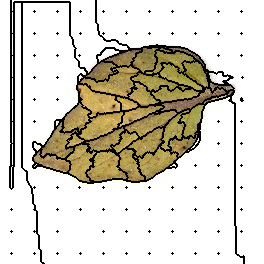

Source data for this figure (header and first rows):
1, 1, 1, 1, 1, 1, 1, 1, 1, 1, 1, 24, 24, 24, 24, 24, 24, 24, 24, 24, 24, 24, 24, 24
1, 1, 1, 1, 1, 1, 1, 1, 1, 1, 1, 24, 24, 24, 24, 24, 24, 24, 24, 24, 24, 24, 24, 24
1, 1, 1, 1, 1, 1, 1, 1, 1, 1, 1, 24, 24, 24, 1, 1, 1, 1, 1, 1, 1, 1, 131, 131
1, 1, 1, 1, 1, 1, 1, 1, 1, 1, 1, 24, 24, 24, 1, 1, 1, 1, 1, 1, 1, 1, 131, 131
1, 1, 1, 1, 1, 1, 1, 1, 1, 1, 1, 24, 24, 24, 1, 1, 1, 1, 1, 1, 1, 1, 131, 131
1, 1, 1, 1, 1, 1, 1, 1, 1, 1, 1, 24, 24, 24, 1, 1, 1, 1, 1, 1, 1, 1, 131, 131
1, 1, 1, 1, 1, 1, 1, 1, 1, 1, 1, 24, 24, 24, 1, 1, 1, 1, 1, 1, 1, 1, 131, 131
1, 1, 1, 1, 1, 1, 1, 1, 1, 1, 1, 24, 24, 24, 1, 1, 1, 1, 1, 1, 1, 1, 131, 131
1, 1, 1, 1, 1, 1, 1, 1, 1, 1, 1, 24, 24, 24, 1, 1, 1, 1, 1, 1, 1, 1, 131, 131
1, 1, 1, 1, 1, 1, 1, 1, 1, 1, 1, 24, 24, 24, 1, 1, 1, 1, 1, 1, 1, 1, 131, 131
1, 1, 1, 1, 1, 1, 1, 1, 1, 1, 1, 24, 24, 24, 1, 1, 1, 1, 1, 1, 1, 1, 131, 131
1, 1, 1, 1, 1, 1, 1, 1, 1, 1, 1, 2, 24, 24, 1, 1, 1, 1, 1, 1, 1, 1, 131, 131
1, 1, 1, 1, 1, 1, 1, 1, 1, 1, 1, 24, 24, 24, 1, 1, 1, 1, 1, 1, 1, 1, 131, 131
1, 1, 1, 1, 1, 1, 1, 1, 1, 1, 1, 24, 24, 24, 1, 1, 1, 1, 1, 1, 1, 1, 131, 131
1, 1, 1, 1, 1, 1, 1, 1, 1, 1, 1, 24, 24, 24, 1, 1, 1, 1, 1, 1, 1, 1, 131, 131
1, 1, 1, 1, 1, 1, 1, 1, 1, 1, 1, 24, 24, 24, 1, 1, 1, 1, 1, 1, 1, 1, 131, 131
1, 1, 1, 1, 1, 1, 1, 1, 1, 1, 1, 24, 24, 24, 1, 1, 1, 1, 1, 1, 1, 1, 131, 131
1, 1, 1, 1, 1, 1, 1, 1, 1, 1, 1, 24, 24, 24, 1, 1, 1, 1, 1, 1, 1, 1, 131, 131
1, 1, 1, 1, 1, 1, 1, 1, 1, 1, 1, 24, 24, 24, 1, 1, 1, 1, 1, 1, 1, 1, 131, 131
1, 1, 1, 1, 1, 1, 1, 1, 1, 1, 1, 24, 24, 24, 1, 1, 1, 1, 1, 1, 1, 1, 131, 131
1, 1, 1, 1, 1, 1, 1, 1, 1, 1, 1, 24, 24, 24, 1, 1, 1, 1, 1, 1, 1, 1, 131, 131
1, 1, 1, 1, 1, 1, 1, 1, 1, 1, 1, 24, 24, 24, 1, 1, 1, 1, 1, 1, 1, 1, 131, 131
1, 1, 1, 1, 1, 1, 1, 1, 1, 1, 1, 24, 24, 24, 1, 1, 1, 1, 1, 1, 1, 1, 131, 131
1, 1, 1, 1, 1, 1, 1, 1, 1, 1, 1, 24, 24, 24, 1, 1, 1, 1, 1, 1, 1, 1, 131, 131
1, 1, 1, 1, 1, 1, 1, 1, 1, 1, 1, 24, 24, 24, 1, 1, 1, 1, 1, 1, 1, 1, 131, 131
1, 1, 1, 1, 1, 1, 1, 1, 1, 1, 1, 24, 24, 24, 1, 1, 1, 1, 1, 1, 1, 1, 131, 131
1, 1, 1, 1, 1, 1, 1, 1, 1, 1, 1, 24, 24, 24, 1, 1, 1, 1, 1, 1, 1, 1, 131, 131
1, 1, 1, 1, 1, 1, 1, 1, 1, 1, 1, 24, 24, 24, 1, 1, 1, 1, 1, 1, 1, 1, 131, 131
1, 1, 1, 1, 1, 1, 1, 1, 1, 1, 1, 24, 24, 24, 1, 1, 1, 1, 1, 1, 1, 1, 131, 131
1, 1, 1, 1, 1, 1, 1, 1, 1, 1, 1, 24, 24, 24, 1, 1, 1, 1, 1, 1, 1, 1, 131, 131
1, 1, 1, 1, 1, 1, 1, 1, 1, 1, 1, 24, 24, 24, 1, 1, 1, 1, 1, 1, 1, 1, 131, 131
1, 1, 1, 1, 1, 1, 1, 1, 1, 1, 1, 24, 24, 24, 1, 1, 1, 1, 1, 1, 1, 1, 131, 131
1, 1, 1, 1, 1, 1, 1, 1, 1, 1, 1, 24, 24, 24, 1, 1, 1, 1, 1, 1, 1, 1, 131, 131
1, 1, 1, 1, 1, 1, 1, 1, 1, 1, 1, 13, 24, 24, 1, 1, 1, 1, 1, 1, 1, 1, 131, 131
1, 1, 1, 1, 1, 1, 1, 1, 1, 1, 1, 24, 24, 24, 1, 1, 1, 1, 1, 1, 1, 1, 131, 131
1, 1, 1, 1, 1, 1, 1, 1, 1, 1, 1, 24, 24, 24, 1, 1, 1, 1, 1, 1, 1, 1, 131, 131
1, 1, 1, 1, 1, 1, 1, 1, 1, 1, 1, 24, 24, 24, 1, 1, 1, 1, 1, 1, 1, 1, 131, 131
1, 1, 1, 1, 1, 1, 1, 1, 1, 1, 1, 24, 24, 24, 1, 1, 1, 1, 1, 1, 1, 1, 131, 131
1, 1, 1, 1, 1, 1, 1, 1, 1, 1, 1, 24, 24, 24, 1, 1, 1, 1, 1, 1, 1, 1, 131, 131
1, 1, 1, 1, 1, 1, 1, 1, 1, 1, 1, 24, 24, 24, 1, 1, 1, 1, 1, 1, 1, 1, 131, 131
1, 1, 1, 1, 1, 1, 1, 1, 1, 1, 1, 24, 24, 24, 1, 1, 1, 1, 1, 1, 1, 1, 131, 131
1, 1, 1, 1, 1, 1, 1, 1, 1, 1, 1, 24, 24, 24, 1, 1, 1, 1, 1, 1, 1, 1, 131, 131
1, 1, 1, 1, 1, 1, 1, 1, 1, 1, 1, 24, 24, 24, 1, 1, 1, 1, 1, 1, 1, 1, 131, 131
1, 1, 1, 1, 1, 1, 1, 1, 1, 1, 1, 24, 24, 24, 1, 1, 1, 1, 1, 1, 1, 1, 131, 131
1, 1, 1, 1, 1, 1, 1, 1, 1, 1, 1, 24, 24, 24, 1, 1, 1, 1, 1, 1, 1, 1, 131, 131
1, 1, 1, 1, 1, 1, 1, 1, 1, 1, 1, 24, 24, 24, 1, 1, 1, 1, 1, 1, 1, 1, 131, 131
1, 1, 1, 1, 1, 1, 1, 1, 1, 1, 1, 24, 24, 24, 1, 1, 1, 1, 1, 1, 1, 1, 131, 131
1, 1, 1, 1, 1, 1, 1, 1, 1, 1, 1, 24, 24, 24, 1, 1, 1, 1, 1, 1, 1, 1, 131, 131
1, 1, 1, 1, 1, 1, 1, 1, 1, 1, 1, 24, 24, 24, 1, 1, 1, 1, 1, 1, 1, 1, 131, 131
1, 1, 1, 1, 1, 1, 1, 1, 1, 1, 1, 24, 24, 24, 1, 1, 1, 1, 1, 1, 1, 1, 131, 131
1, 1, 1, 1, 1, 1, 1, 1, 1, 1, 1, 24, 24, 24, 1, 1, 1, 1, 1, 1, 1, 1, 131, 131
1, 1, 1, 1, 1, 1, 1, 1, 1, 1, 1, 24, 24, 24, 1, 1, 1, 1, 1, 1, 1, 1, 131, 131
1, 1, 1, 1, 1, 1, 1, 1, 1, 1, 1, 24, 24, 24, 1, 1, 1, 1, 1, 1, 1, 1, 131, 131
1, 1, 1, 1, 1, 1, 1, 1, 1, 1, 1, 24, 24, 24, 1, 1, 1, 1, 1, 1, 1, 1, 131, 131
1, 1, 1, 1, 1, 1, 1, 1, 1, 1, 1, 24, 24, 24, 1, 1, 1, 1, 1, 1, 1, 1, 131, 131
1, 1, 1, 1, 1, 1, 1, 1, 1, 1, 1, 30, 24, 24, 1, 1, 1, 1, 1, 1, 1, 1, 131, 131
1, 1, 1, 1, 1, 1, 1, 1, 1, 1, 1, 24, 24, 24, 1, 1, 1, 1, 1, 1, 1, 1, 131, 131
1, 1, 1, 1, 1, 1, 1, 1, 1, 1, 1, 24, 24, 24, 1, 1, 1, 1, 1, 1, 1, 1, 131, 131
1, 1, 1, 1, 1, 1, 1, 1, 1, 1, 1, 24, 24, 24, 1, 1, 1, 1, 1, 1, 1, 1, 131, 131
1, 1, 1, 1, 1, 1, 1, 1, 1, 1, 1, 24, 24, 24, 1, 1, 1, 1, 1, 1, 1, 1, 131, 131
1, 1, 1, 1, 1, 1, 1, 1, 1, 1, 1, 24, 24, 24, 1, 1, 1, 1, 1, 1, 1, 1, 131, 131
... 203 more rows
